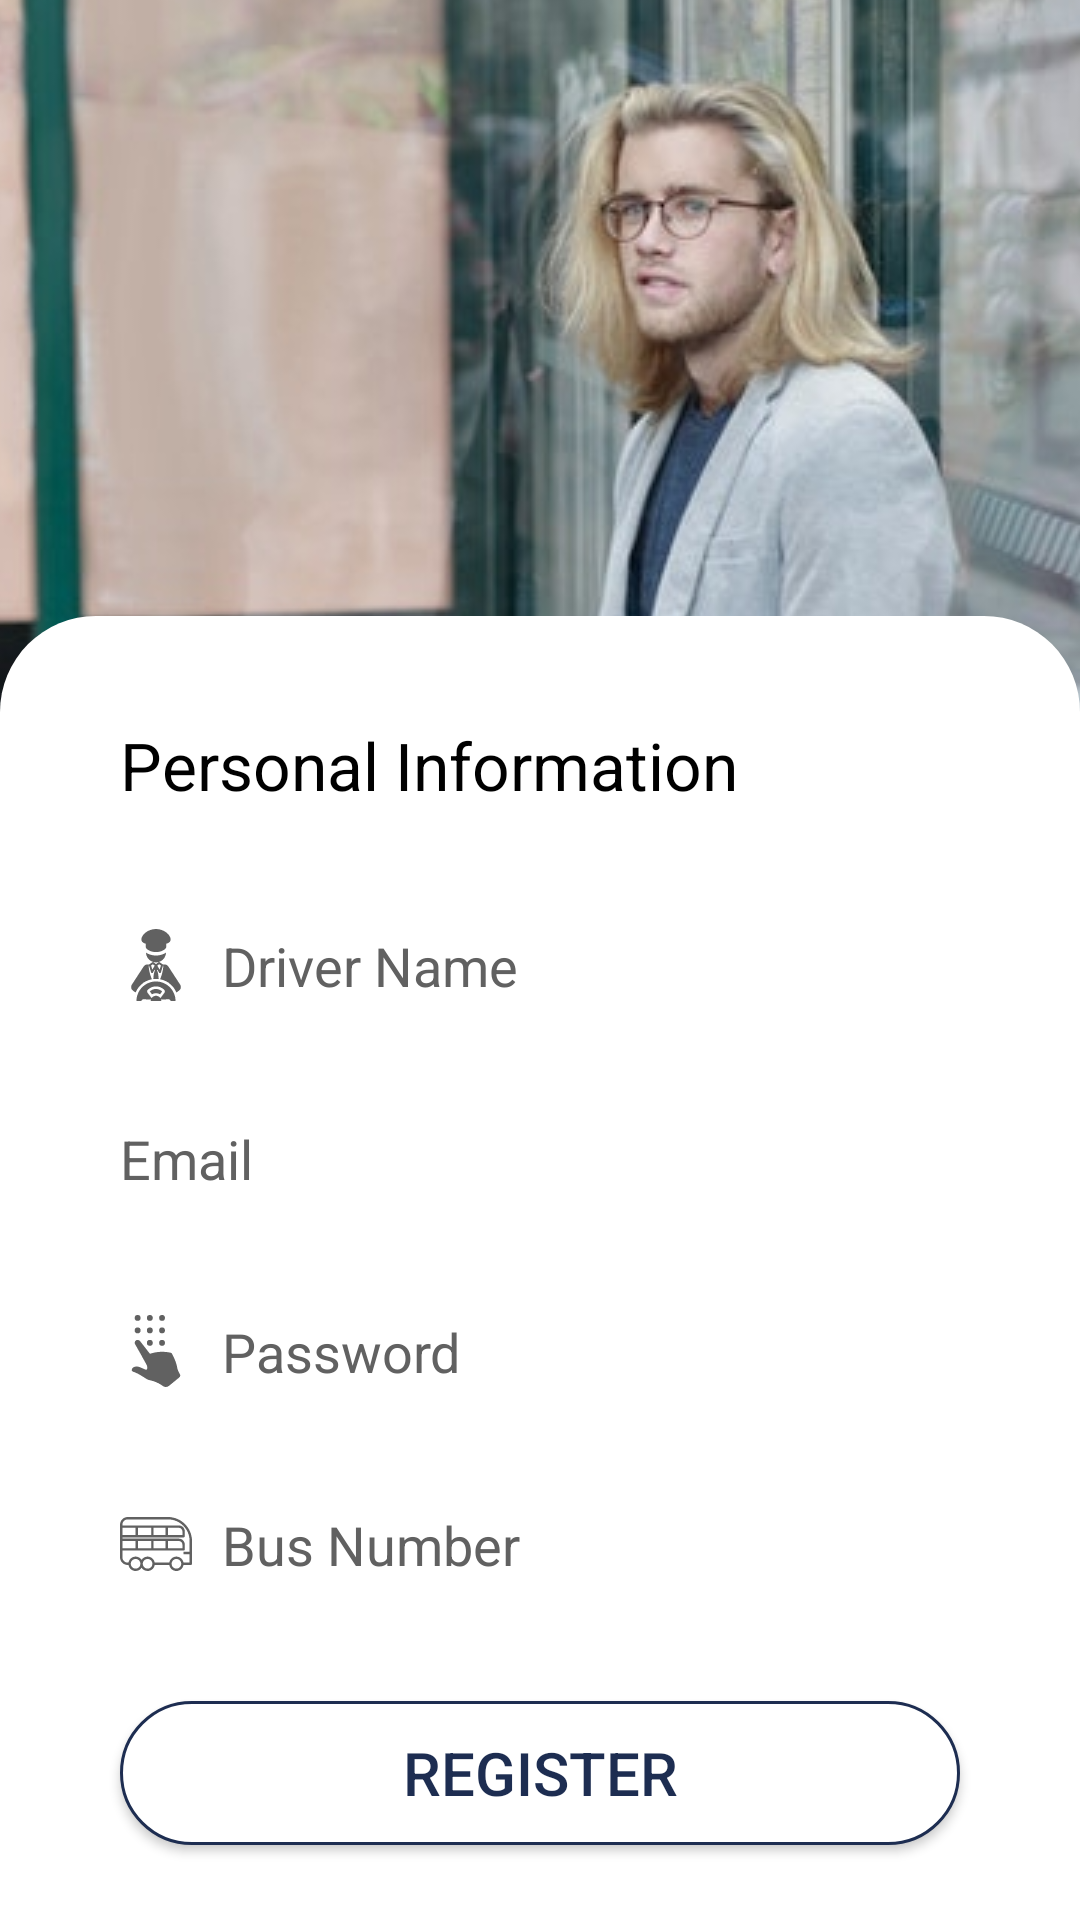

Android layout source for this screen:
<!-- AndroidManifest.xml: application theme AppTheme -->
<!-- res/layout/activity_driver_registration.xml -->
<?xml version="1.0" encoding="utf-8"?>
<androidx.constraintlayout.widget.ConstraintLayout xmlns:android="http://schemas.android.com/apk/res/android"
    xmlns:app="http://schemas.android.com/apk/res-auto"
    xmlns:tools="http://schemas.android.com/tools"
    android:id="@+id/c1"
    android:layout_width="match_parent"
    android:layout_height="match_parent"
    android:orientation="vertical">

    <TextView
        android:id="@+id/userToolbar"
        android:layout_width="wrap_content"
        android:layout_height="wrap_content"
        android:visibility="gone"
        app:layout_constraintEnd_toEndOf="parent"
        app:layout_constraintStart_toStartOf="parent"
        app:layout_constraintTop_toTopOf="parent" />

    <ImageView
        android:id="@+id/imageView2"
        android:layout_width="412dp"
        android:layout_height="321dp"
        android:layout_gravity="center"
        android:scaleType="center"
        android:src="@drawable/login_bg"
        app:layout_constraintEnd_toEndOf="parent"
        app:layout_constraintStart_toStartOf="parent"
        app:layout_constraintTop_toBottomOf="@id/driverToolbar" />

    <LinearLayout
        android:id="@+id/linearLayout"
        android:layout_width="match_parent"
        android:layout_height="wrap_content"
        android:layout_alignParentTop="false"
        android:layout_centerVertical="true"
        android:background="@drawable/bg_white"
        android:orientation="vertical"
        android:paddingHorizontal="20dp"
        android:paddingVertical="15dp"
        app:layout_constraintBottom_toBottomOf="parent"
        app:layout_constraintEnd_toEndOf="parent"
        app:layout_constraintStart_toStartOf="parent"
        app:layout_constraintTop_toBottomOf="@id/driverToolbar">

        <TextView
            android:layout_width="wrap_content"
            android:layout_height="wrap_content"
            android:layout_margin="20dp"
            android:text="@string/str_personalInfo"
            android:textColor="@color/black"
            android:textSize="22dp" />

        <EditText
            android:id="@+id/tv_enterDriverName"
            android:layout_width="match_parent"
            android:layout_height="match_parent"
            android:layout_margin="@dimen/dim_10sdp"
            android:background="@drawable/bg_txtgray"
            android:drawableLeft="@drawable/ic_driver_name"
            android:drawablePadding="@dimen/dim_10sdp"
            android:drawableTint="@color/textColor"
            android:hint="@string/str_driver_name"
            android:imeOptions="actionNext"
            android:inputType="textEmailAddress"
            android:padding="@dimen/dim_10sdp"
            android:textColor="@color/textColor"
            android:textColorHint="@color/textColor" />

        <EditText
            android:id="@+id/tv_enterDriverEmail"
            android:layout_width="match_parent"
            android:layout_height="match_parent"
            android:layout_margin="@dimen/dim_10sdp"
            android:background="@drawable/bg_txtgray"
            android:drawableLeft="@drawable/ic_email"
            android:drawablePadding="@dimen/dim_10sdp"
            android:drawableTint="@color/textColor"
            android:hint="@string/str_driver_email"
            android:imeOptions="actionNext"
            android:inputType="textEmailAddress"
            android:padding="@dimen/dim_10sdp"
            android:textColor="@color/textColor"
            android:textColorHint="@color/textColor" />

        <EditText
            android:id="@+id/tv_enterDriverPassword"
            android:layout_width="match_parent"
            android:layout_height="match_parent"
            android:layout_margin="@dimen/dim_10sdp"
            android:background="@drawable/bg_txtgray"
            android:drawableLeft="@drawable/ic_password"
            android:drawablePadding="@dimen/dim_10sdp"
            android:drawableTint="@color/textColor"
            android:hint="@string/str_driver_password"
            android:imeOptions="actionNext"
            android:inputType="textPassword"
            android:padding="@dimen/dim_10sdp"
            android:textColor="@color/textColor"
            android:textColorHint="@color/textColor" />

        <EditText
            android:id="@+id/tv_enterBusNumber"
            android:layout_width="match_parent"
            android:layout_height="match_parent"
            android:layout_margin="@dimen/dim_10sdp"
            android:background="@drawable/bg_txtgray"
            android:drawableLeft="@drawable/ic_bus_number"
            android:drawablePadding="@dimen/dim_10sdp"
            android:drawableTint="@color/textColor"
            android:hint="@string/str_busNumber"
            android:imeOptions="actionNext"
            android:inputType="textEmailAddress"
            android:padding="@dimen/dim_10sdp"
            android:textColor="@color/textColor"
            android:textColorHint="@color/textColor" />

        <Button
            android:id="@+id/btnlogin"
            android:layout_width="match_parent"
            android:layout_height="wrap_content"
            android:layout_marginStart="20dp"
            android:layout_marginTop="20dp"
            android:layout_marginEnd="20dp"
            android:layout_marginBottom="@dimen/dim_10sdp"
            android:background="@drawable/btn_register"
            android:onClick="registerDriver"
            android:text="Register"
            android:textAlignment="center"
            android:textAllCaps="true"
            android:textColor="@color/colorPrimaryDark"
            android:textSize="20sp" />
    </LinearLayout>

</androidx.constraintlayout.widget.ConstraintLayout>
<!-- resources referenced by this layout -->
<resources>
  <color name="black">#000000</color>
  <color name="colorPrimaryDark">#1d2d51</color>
  <color name="textColor">#616161</color>
  <dimen name="dim_10sdp">10dp</dimen>
  <!-- drawable bg_white (drawable) -->
  <?xml version="1.0" encoding="utf-8"?>
  <shape xmlns:android="http://schemas.android.com/apk/res/android"
      android:shape="rectangle">
      <solid android:color="#FFFFFF" />
      <corners
          android:topLeftRadius="32dp"
          android:topRightRadius="32dp"/>
  </shape>
  <!-- drawable btn_register (drawable) -->
  <?xml version="1.0" encoding="utf-8"?>
  <shape xmlns:android="http://schemas.android.com/apk/res/android">
      <solid android:color="@color/white" />
      <corners android:radius="50dp" />
      <stroke
          android:width="1dp"
          android:color="@color/colorPrimaryDark" />
  </shape>
  <!-- drawable ic_bus_number: vector/xml drawable (drawable, 5435 chars, omitted) -->
  <!-- drawable ic_driver_name: vector/xml drawable (drawable, 3613 chars, omitted) -->
  <!-- drawable ic_password (drawable) -->
  <vector android:height="24dp" android:viewportHeight="489.257"
      android:viewportWidth="489.257" android:width="24dp" xmlns:android="http://schemas.android.com/apk/res/android">
      <path android:fillColor="#FF000000" android:pathData="M119.829,19.9m-19.9,0a19.9,19.9 0,1 1,39.8 0a19.9,19.9 0,1 1,-39.8 0"/>
      <path android:fillColor="#FF000000" android:pathData="M119.829,104.6m-19.9,0a19.9,19.9 0,1 1,39.8 0a19.9,19.9 0,1 1,-39.8 0"/>
      <path android:fillColor="#FF000000" android:pathData="M202.729,19.9m-19.9,0a19.9,19.9 0,1 1,39.8 0a19.9,19.9 0,1 1,-39.8 0"/>
      <path android:fillColor="#FF000000" android:pathData="M285.629,19.9m-19.9,0a19.9,19.9 0,1 1,39.8 0a19.9,19.9 0,1 1,-39.8 0"/>
      <path android:fillColor="#FF000000" android:pathData="M173.129,370.9c-12.9,-4.7 -41.2,-18.8 -47.6,-19.4c-10.6,-1.8 -21.8,-2.4 -32.3,2.9c-4.7,2.4 -10,8.2 -11.8,12.9c-3.5,9.4 -1.2,15.3 8.2,18.2c21.2,7.1 41.2,17.6 60,30c7.1,4.7 17.6,10 24.7,15.3c10.6,7.6 21.2,11.2 32.9,13.5c0,0 46.4,9.4 84.1,38.2c12.3,9.4 29.4,8.8 41.2,-0.6l71.1,-58.2c5.9,-5.3 7.6,-14.1 3.5,-21.2l-8.2,-14.7c-2.4,-5.9 -6.5,-14.7 -9.4,-25.3c-5.9,-41.2 -27.6,-83.5 -35.9,-98.8c-1.8,-4.1 -5.3,-6.5 -9.4,-7.6c-74.7,-17.6 -140.5,7.6 -140.5,7.6l-11.2,-14.1c-8.8,-11.8 -18.2,-22.9 -27,-34.7c-10,-12.9 -19.4,-25.3 -29.4,-37.6c-7.1,-8.8 -18.8,-10.6 -27.6,-4.7c-8.8,6.5 -11.2,17 -5.3,27c25.9,45.9 51.7,91.1 76.4,137c2.4,5.3 4.7,10.6 5.3,16.5C186.129,365.1 184.329,375 173.129,370.9z"/>
      <path android:fillColor="#FF000000" android:pathData="M285.629,189.3m-19.9,0a19.9,19.9 0,1 1,39.8 0a19.9,19.9 0,1 1,-39.8 0"/>
      <path android:fillColor="#FF000000" android:pathData="M202.729,104.6m-19.9,0a19.9,19.9 0,1 1,39.8 0a19.9,19.9 0,1 1,-39.8 0"/>
      <path android:fillColor="#FF000000" android:pathData="M202.729,189.3m-19.9,0a19.9,19.9 0,1 1,39.8 0a19.9,19.9 0,1 1,-39.8 0"/>
      <path android:fillColor="#FF000000" android:pathData="M285.629,104.6m-19.9,0a19.9,19.9 0,1 1,39.8 0a19.9,19.9 0,1 1,-39.8 0"/>
  </vector>
  <!-- drawable login_bg: jpg bitmap (drawable, 49989 bytes) -->
  <string name="str_busNumber">Bus Number</string>
  <string name="str_driver_email">Email</string>
  <string name="str_driver_name">Driver Name</string>
  <string name="str_driver_password">Password</string>
  <string name="str_personalInfo">Personal Information</string>
  <style name="AppTheme" parent="Theme.AppCompat.NoActionBar">
          
          <item name="colorPrimary">@color/colorPrimary</item>
          <item name="colorPrimaryDark">@color/colorPrimaryDark</item>
          <item name="colorAccent">@color/colorAccent</item>
  
      </style>
  <color name="white">#FFFFFF</color>
  <color name="colorPrimary">#283a69</color>
  <color name="colorAccent">#00b1e3</color>
</resources>
